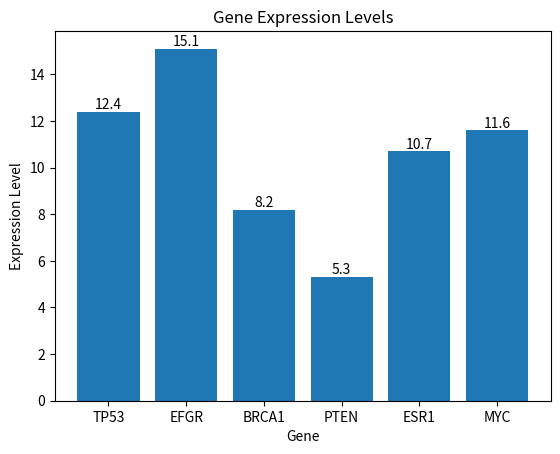

The script that saved this image:
import matplotlib.pyplot as plt

gene={'TP53':12.4,'EFGR':15.1,'BRCA1':8.2,'PTEN':5.3,'ESR1':10.7}
print(gene)
gene['MYC']=11.6
print(gene)

x=gene.keys()
y=gene.values()

plt.bar(x, y)
plt.xlabel("Gene")
plt.ylabel("Expression Level")
plt.title("Gene Expression Levels")
for j,k in zip(gene.keys(),gene.values()):
    plt.text(j,k,k,ha='center',va='bottom')
plt.show()

print(zip(gene.keys(),gene.values()))

gene_interested='TP53'
if gene_interested in x:
    print('expression is:',gene[gene_interested])
else:
    print('Error:No gene exists')

sum=0
avg=0
for i in y:
    sum+=i
avg=sum/len(gene)
print('average=',avg)
